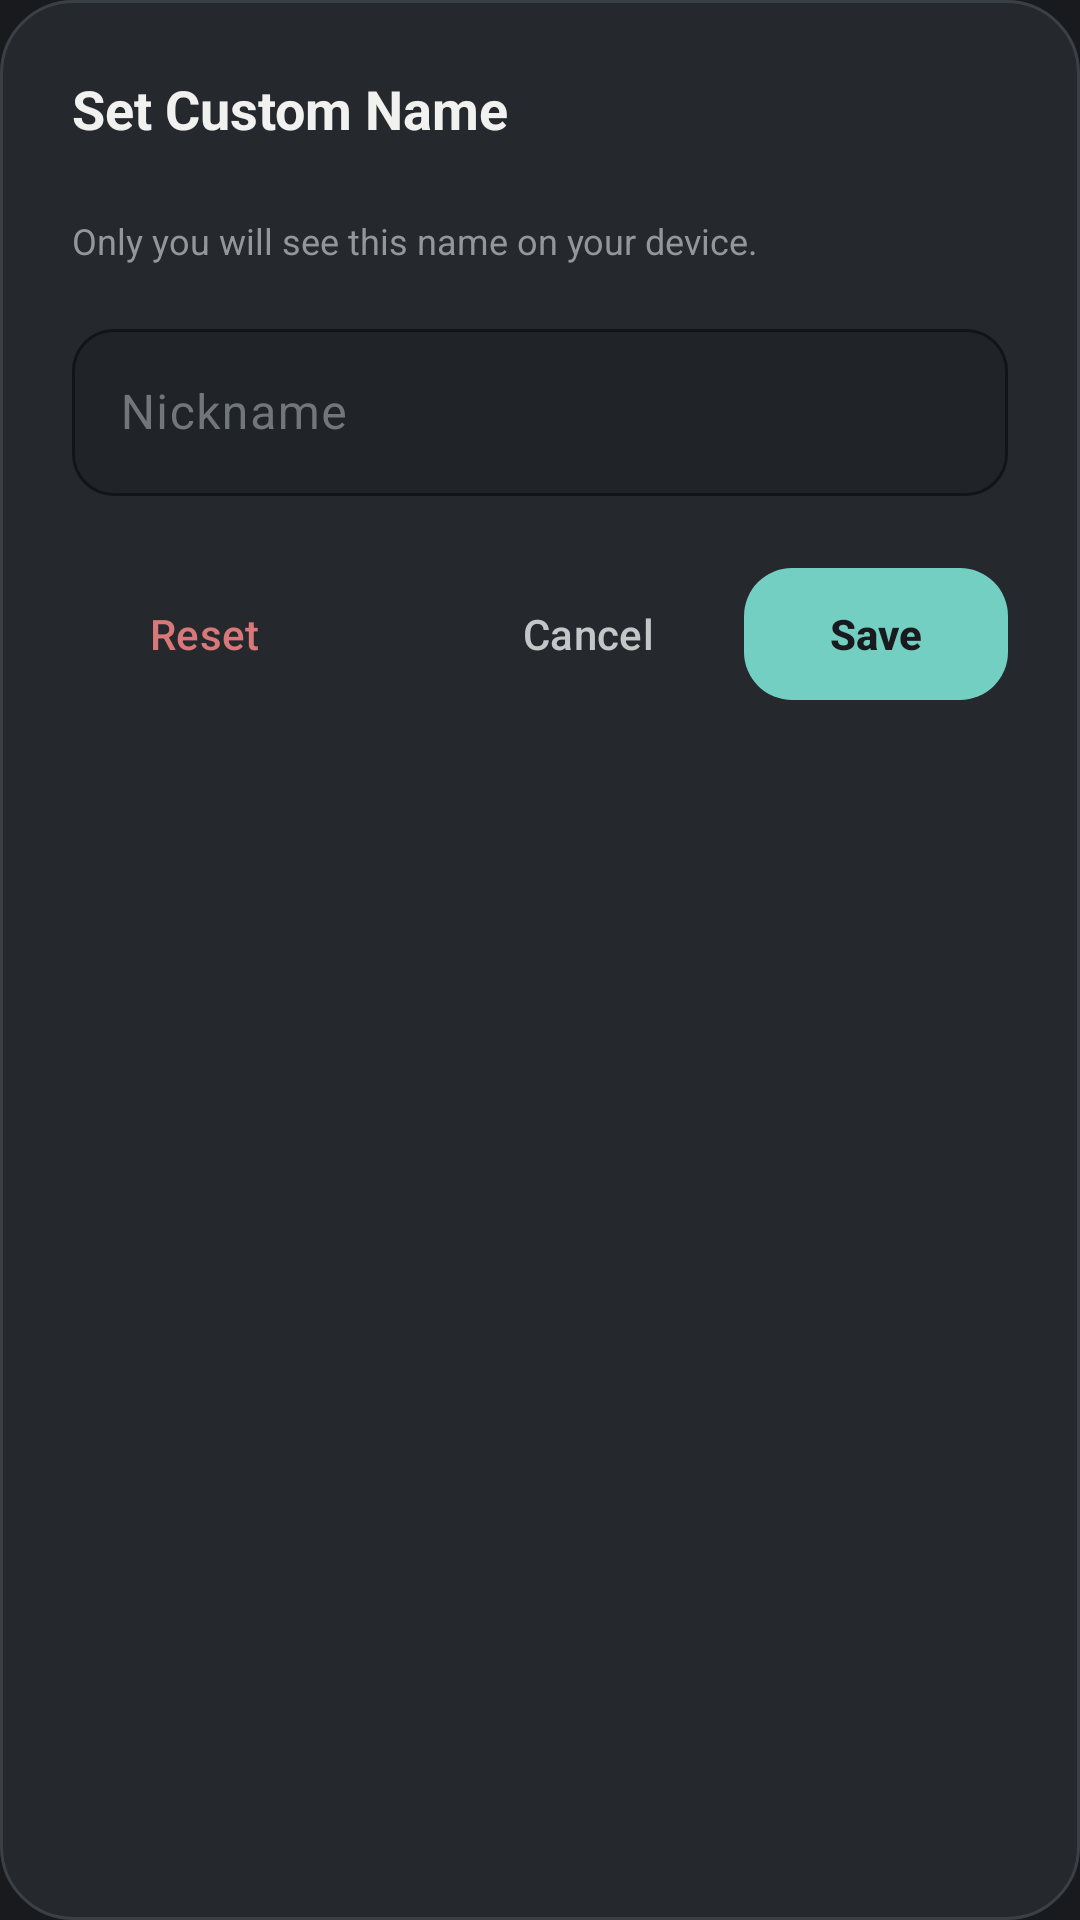

Produce the Android XML layout that renders to this screen, including the resource entries it uses.
<!-- AndroidManifest.xml: application theme Theme.PENGUIN -->
<!-- res/layout/dialog_edit_member_nickname.xml -->
<?xml version="1.0" encoding="utf-8"?>
<LinearLayout xmlns:android="http://schemas.android.com/apk/res/android"
    xmlns:app="http://schemas.android.com/apk/res-auto"
    xmlns:tools="http://schemas.android.com/tools"
    android:layout_width="match_parent"
    android:layout_height="wrap_content"
    android:background="@drawable/bg_dialog_glass"
    android:orientation="vertical"
    android:padding="24dp">

    <TextView
        android:id="@+id/tvDialogNicknameTitle"
        android:layout_width="wrap_content"
        android:layout_height="wrap_content"
        android:text="Set Custom Name"
        android:textColor="@color/text_primary"
        android:textSize="18sp"
        android:textStyle="bold" />

    <TextView
        android:id="@+id/tvOriginalNameHint"
        android:layout_width="wrap_content"
        android:layout_height="wrap_content"
        android:layout_marginTop="4dp"
        android:textColor="@color/text_secondary"
        android:textSize="13sp"
        tools:text="Original Name: Abhinav" />

    <TextView
        android:layout_width="wrap_content"
        android:layout_height="wrap_content"
        android:layout_marginTop="2dp"
        android:text="Only you will see this name on your device."
        android:textColor="@color/text_tertiary"
        android:textSize="12sp" />

    <com.google.android.material.textfield.TextInputLayout
        android:id="@+id/layoutNickname"
        style="@style/Widget.Material3.TextInputLayout.OutlinedBox"
        android:layout_width="match_parent"
        android:layout_height="wrap_content"
        android:layout_marginTop="16dp"
        android:hint="Nickname"
        android:textColorHint="@color/text_hint"
        app:boxBackgroundColor="@color/surface"
        app:boxCornerRadiusBottomEnd="14dp"
        app:boxCornerRadiusBottomStart="14dp"
        app:boxCornerRadiusTopEnd="14dp"
        app:boxCornerRadiusTopStart="14dp"
        app:boxStrokeColor="@color/outline"
        app:boxStrokeWidth="1dp"
        app:boxStrokeWidthFocused="1.5dp"
        app:hintTextColor="@color/primary_accent">

        <com.google.android.material.textfield.TextInputEditText
            android:id="@+id/etNickname"
            android:layout_width="match_parent"
            android:layout_height="wrap_content"
            android:imeOptions="actionDone"
            android:inputType="textCapWords|textPersonName"
            android:maxLines="1"
            android:textColor="@color/text_primary"
            android:textSize="16sp" />

    </com.google.android.material.textfield.TextInputLayout>

    <LinearLayout
        android:layout_width="match_parent"
        android:layout_height="wrap_content"
        android:layout_marginTop="20dp"
        android:gravity="center_vertical"
        android:orientation="horizontal">

        <com.google.android.material.button.MaterialButton
            android:id="@+id/btnResetNickname"
            style="@style/Widget.Material3.Button.TextButton"
            android:layout_width="wrap_content"
            android:layout_height="wrap_content"
            android:text="Reset"
            android:textColor="@color/status_failed" />

        <View
            android:layout_width="0dp"
            android:layout_height="1dp"
            android:layout_weight="1" />

        <com.google.android.material.button.MaterialButton
            android:id="@+id/btnCancelNickname"
            style="@style/Widget.Material3.Button.TextButton"
            android:layout_width="wrap_content"
            android:layout_height="wrap_content"
            android:text="@string/cancel"
            android:textColor="@color/text_secondary" />

        <com.google.android.material.button.MaterialButton
            android:id="@+id/btnSaveNickname"
            style="@style/Widget.PENGUIN.Button.Primary"
            android:layout_width="wrap_content"
            android:layout_height="wrap_content"
            android:layout_marginStart="8dp"
            android:text="@string/save"
            android:textColor="@color/bg_dark" />

    </LinearLayout>

</LinearLayout>
<!-- resources referenced by this layout -->
<resources>
  <color name="bg_dark">#181A1D</color>
  <color name="outline">#3A4045</color>
  <color name="primary_accent">#72CFC2</color>
  <color name="status_failed">#D97878</color>
  <color name="surface">#202328</color>
  <color name="text_hint">#70767A</color>
  <color name="text_primary">#F1F2F0</color>
  <color name="text_secondary">#C3C7C8</color>
  <color name="text_tertiary">#92979A</color>
  <!-- drawable bg_dialog_glass (drawable) -->
  <?xml version="1.0" encoding="utf-8"?>
  <shape xmlns:android="http://schemas.android.com/apk/res/android"
      android:shape="rectangle">
      <solid android:color="@color/surface_elevated" />
      <corners android:radius="24dp" />
      <stroke
          android:width="1dp"
          android:color="@color/outline" />
  </shape>
  <string name="cancel">Cancel</string>
  <string name="save">Save</string>
  <style name="Widget.PENGUIN.Button.Primary" parent="Widget.Material3.Button">
          <item name="backgroundTint">@color/primary_accent</item>
          <item name="android:textColor">@color/bg_dark</item>
          <item name="android:textStyle">bold</item>
          <item name="cornerRadius">16dp</item>
          <item name="android:minHeight">52dp</item>
      </style>
  <style name="Theme.PENGUIN" parent="Theme.Material3.Dark.NoActionBar">
          
          <item name="colorPrimary">@color/primary_accent</item>
          <item name="colorOnPrimary">@color/bg_dark</item>
          <item name="colorPrimaryContainer">@color/surface_elevated</item>
          <item name="colorOnPrimaryContainer">@color/text_primary</item>
  
          <item name="colorSecondary">@color/primary_accent_soft</item>
          <item name="colorOnSecondary">@color/bg_dark</item>
  
          <item name="colorSurface">@color/surface</item>
          <item name="colorOnSurface">@color/text_primary</item>
          <item name="colorSurfaceVariant">@color/surface_elevated</item>
          <item name="colorOnSurfaceVariant">@color/text_secondary</item>
  
          <item name="android:colorBackground">@color/bg_dark</item>
          <item name="colorOnBackground">@color/text_primary</item>
  
          <item name="colorOutline">@color/outline</item>
  
          <item name="android:statusBarColor">@color/bg_dark</item>
          <item name="android:navigationBarColor">@color/bg_dark</item>
          <item name="android:windowLightStatusBar">false</item>
      </style>
  <color name="surface_elevated">#25292E</color>
  <color name="primary_accent_soft">#9ADFD6</color>
</resources>
